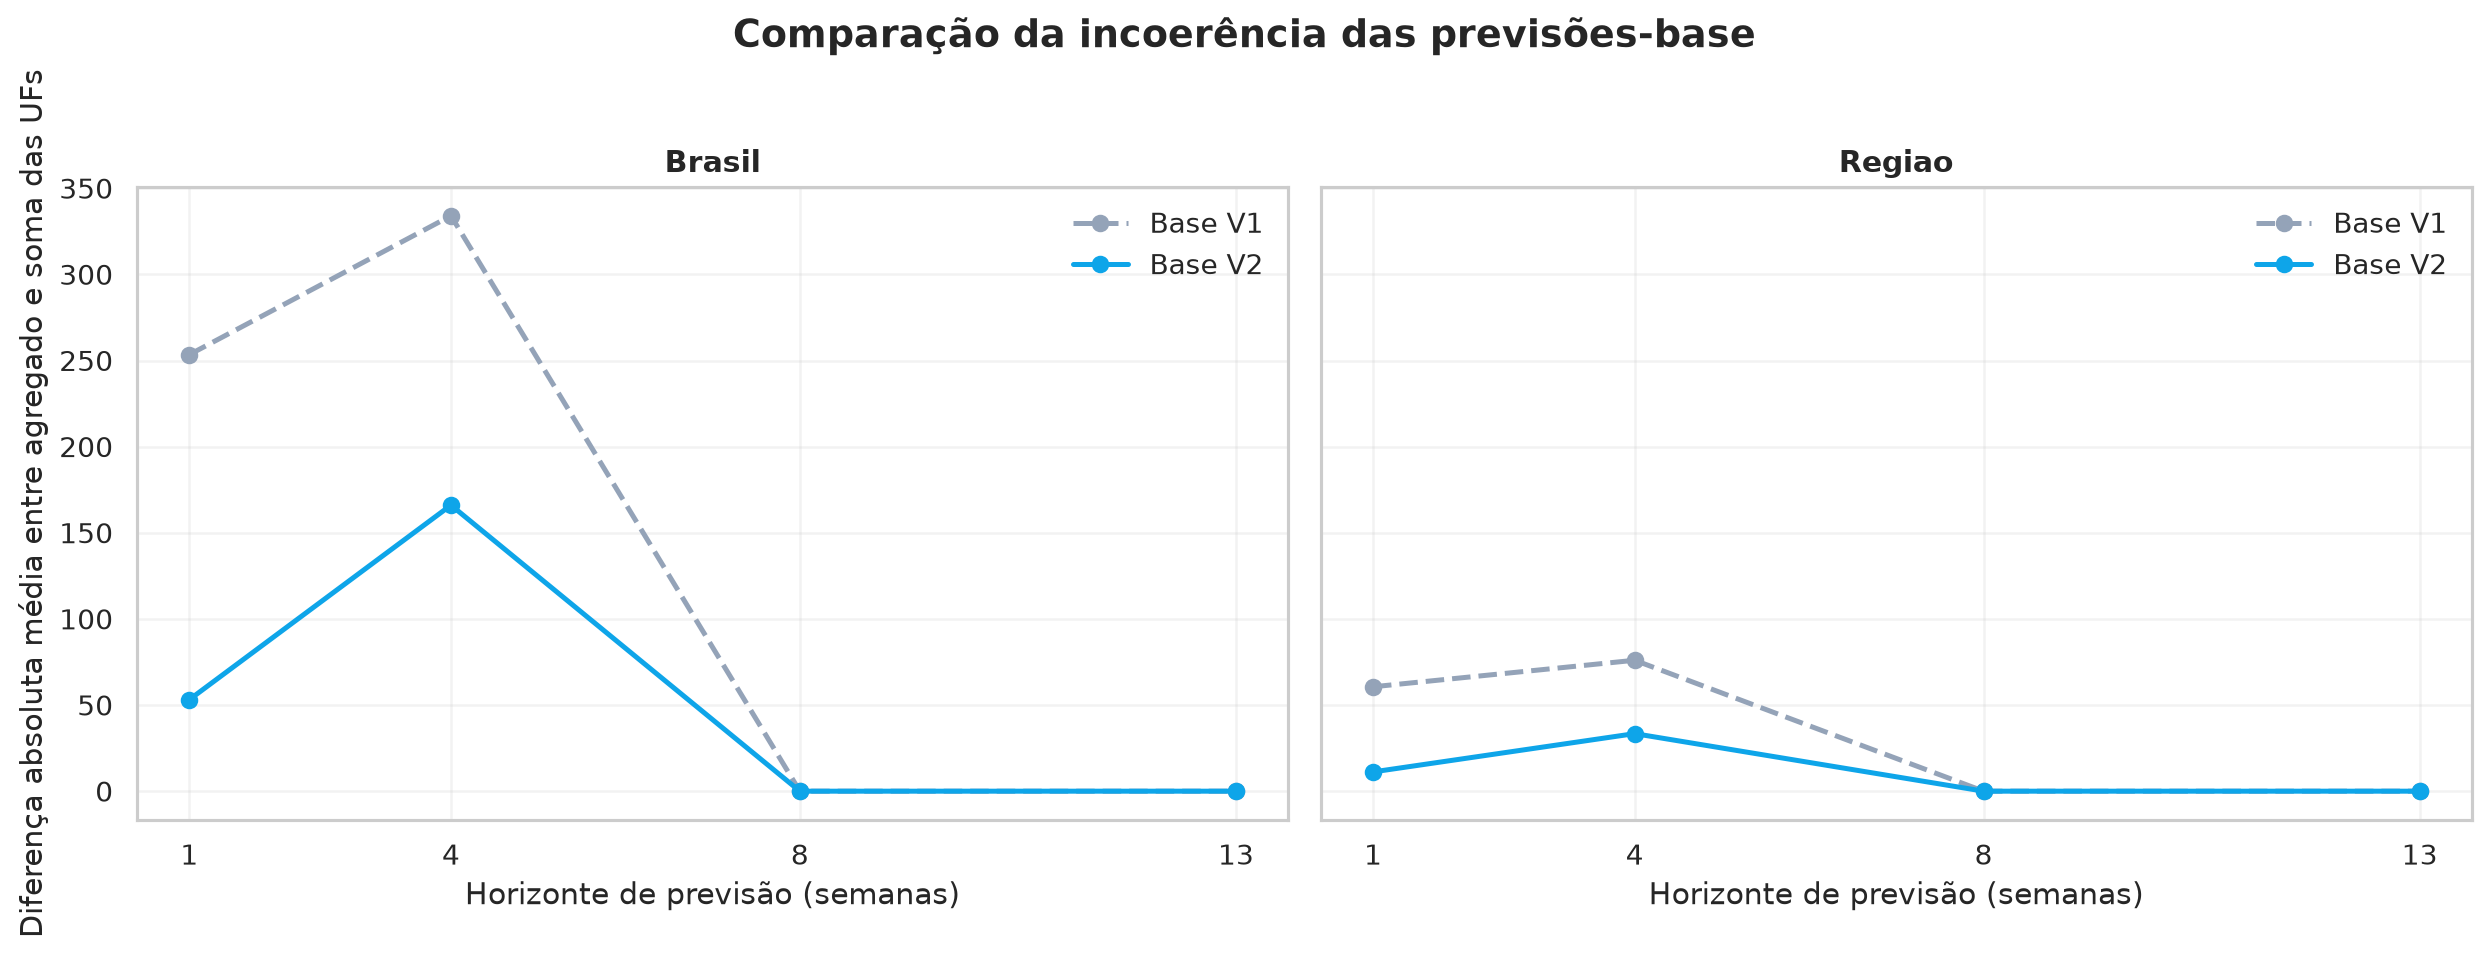

Values plotted in this chart, from the file beside it:
nivel_agregado, horizonte_semanas, comparacoes_v1, diferenca_media_v1, mae_incoerencia_v1, diferenca_absoluta_maxima_v1, previsoes_ja_coerentes_v1, percentual_ja_coerente_v1, comparacoes_v2, diferenca_media_v2, mae_incoerencia_v2, diferenca_absoluta_maxima_v2, previsoes_ja_coerentes_v2, percentual_ja_coerente_v2, reducao_mae_incoerencia
BRASIL, 1, 58, 98.55, 253.4, 1490, 0, 0.0, 58, 6.806, 53.12, 220.4, 0, 0.0, 200.3
BRASIL, 4, 58, 75.38, 334, 2166, 0, 0.0, 58, 21.58, 166, 668, 0, 0.0, 168
BRASIL, 8, 58, 0.0, 0.0, 0.0, 58, 100.0, 58, 0.0, 0.0, 0.0, 58, 100.0, 0.0
BRASIL, 13, 58, 0.0, 0.0, 0.0, 58, 100.0, 58, 0.0, 0.0, 0.0, 58, 100.0, 0.0
REGIAO, 1, 290, 19.53, 60.6, 829.3, 1, 0.3448, 290, 1.184, 11.18, 105.9, 3, 1.034, 49.42
REGIAO, 4, 290, 15.49, 76, 1104, 0, 0.0, 290, 4.731, 33.41, 378.1, 2, 0.6897, 42.59
REGIAO, 8, 290, 0.0, 0.0, 0.0, 290, 100.0, 290, 0.0, 0.0, 0.0, 290, 100.0, 0.0
REGIAO, 13, 290, 0.0, 0.0, 0.0, 290, 100.0, 290, 0.0, 0.0, 0.0, 290, 100.0, 0.0
